The GitHub repository levshuster/whale-detection contains a labelled image folder "random-5500-0.8" with 2 categories: no whale, whale present. Examples follow, each with its label.

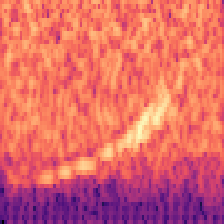
Label: whale present

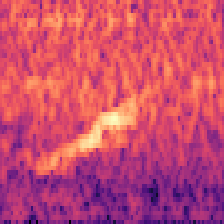
Label: whale present

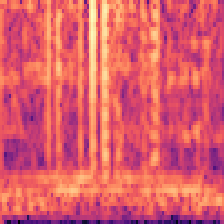
Label: no whale

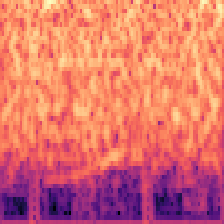
Label: whale present

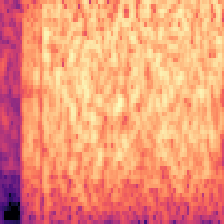
Label: no whale

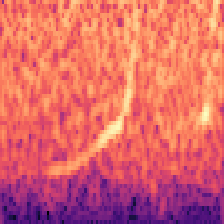
Label: no whale
